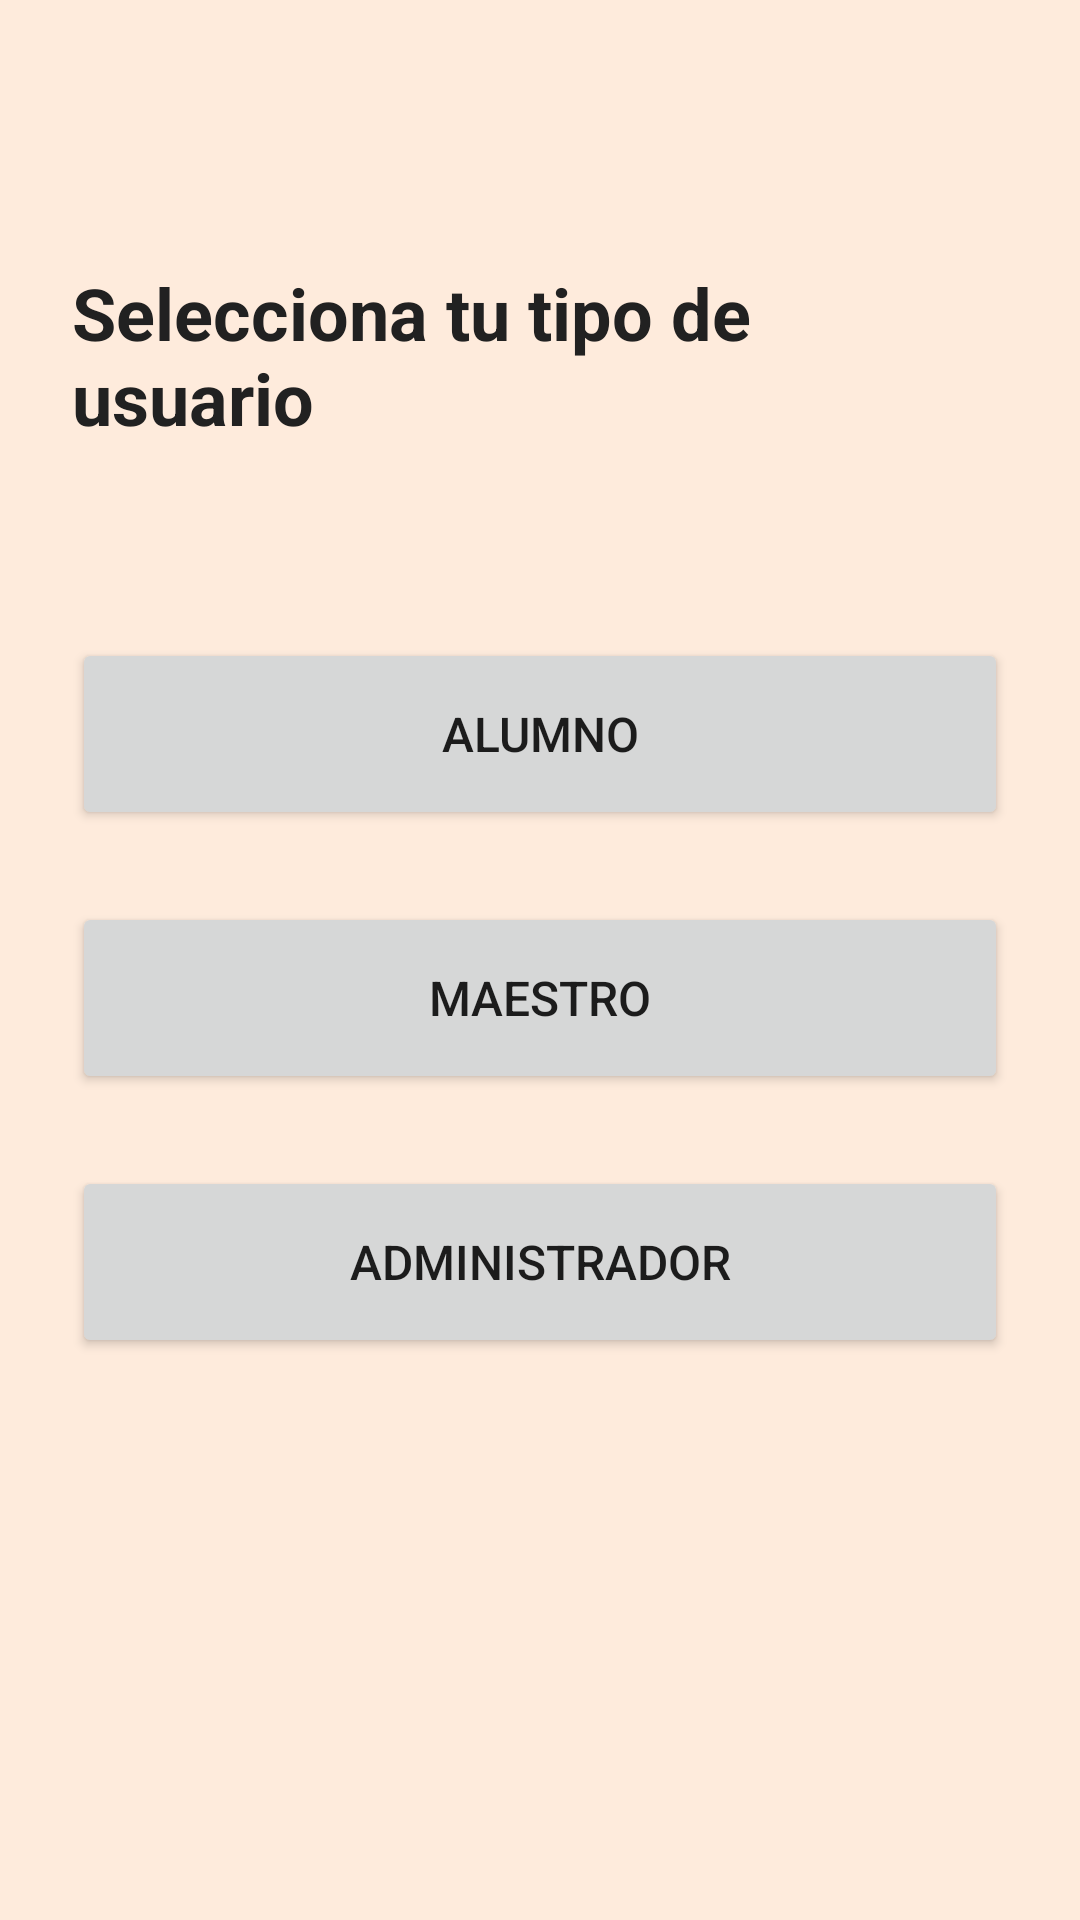

Reconstruct the res/layout file that produces this screen, plus the resources it refers to.
<!-- AndroidManifest.xml: application theme Theme.AppKardex -->
<!-- res/layout/activity_user_type_selection.xml -->
<?xml version="1.0" encoding="utf-8"?>
<androidx.constraintlayout.widget.ConstraintLayout
	xmlns:android="http://schemas.android.com/apk/res/android"
	xmlns:app="http://schemas.android.com/apk/res-auto"
	android:layout_width="match_parent"
	android:layout_height="match_parent"
	android:padding="24dp"
	android:background="@color/fondo">

	<TextView
		android:id="@+id/tvTitle"
		android:layout_width="wrap_content"
		android:layout_height="wrap_content"
		android:text="@string/user_type_title"
		android:textSize="24sp"
		android:textStyle="bold"
		android:textColor="@color/text_primary"
		app:layout_constraintEnd_toEndOf="parent"
		app:layout_constraintStart_toStartOf="parent"
		app:layout_constraintTop_toTopOf="parent"
		android:layout_marginTop="64dp" />

	<Button
		android:id="@+id/btnAlumno"
		android:layout_width="0dp"
		android:layout_height="64dp"
		android:text="@string/user_type_alumno"
		android:textSize="16sp"
		android:layout_marginTop="64dp"
		app:layout_constraintEnd_toEndOf="parent"
		app:layout_constraintStart_toStartOf="parent"
		app:layout_constraintTop_toBottomOf="@id/tvTitle" />

	<Button
		android:id="@+id/btnMaestro"
		android:layout_width="0dp"
		android:layout_height="64dp"
		android:text="@string/user_type_maestro"
		android:textSize="16sp"
		android:layout_marginTop="24dp"
		app:layout_constraintEnd_toEndOf="parent"
		app:layout_constraintStart_toStartOf="parent"
		app:layout_constraintTop_toBottomOf="@id/btnAlumno" />

	<Button
		android:id="@+id/btnAdmin"
		android:layout_width="0dp"
		android:layout_height="64dp"
		android:text="@string/user_type_admin"
		android:textSize="16sp"
		android:layout_marginTop="24dp"
		app:layout_constraintEnd_toEndOf="parent"
		app:layout_constraintStart_toStartOf="parent"
		app:layout_constraintTop_toBottomOf="@id/btnMaestro" />

</androidx.constraintlayout.widget.ConstraintLayout>
<!-- resources referenced by this layout -->
<resources>
  <color name="fondo">#feebdc</color>
  <color name="text_primary">#FF212121</color>
  <string name="user_type_admin">Administrador</string>
  <string name="user_type_alumno">Alumno</string>
  <string name="user_type_maestro">Maestro</string>
  <string name="user_type_title">Selecciona tu tipo de usuario</string>
  <style name="Theme.AppKardex" parent="Theme.MaterialComponents.Light.NoActionBar">
  		<item name="colorPrimary">@color/primary</item>
  		<item name="colorPrimaryDark">@color/primary_dark</item>
  		<item name="colorAccent">@color/accent</item>
  		<item name="android:windowBackground">@color/background</item>
  	</style>
  <color name="primary">#FF2196F3</color>
  <color name="primary_dark">#FF1976D2</color>
  <color name="accent">#FFFF5722</color>
  <color name="background">#FFF5F5F5</color>
</resources>
